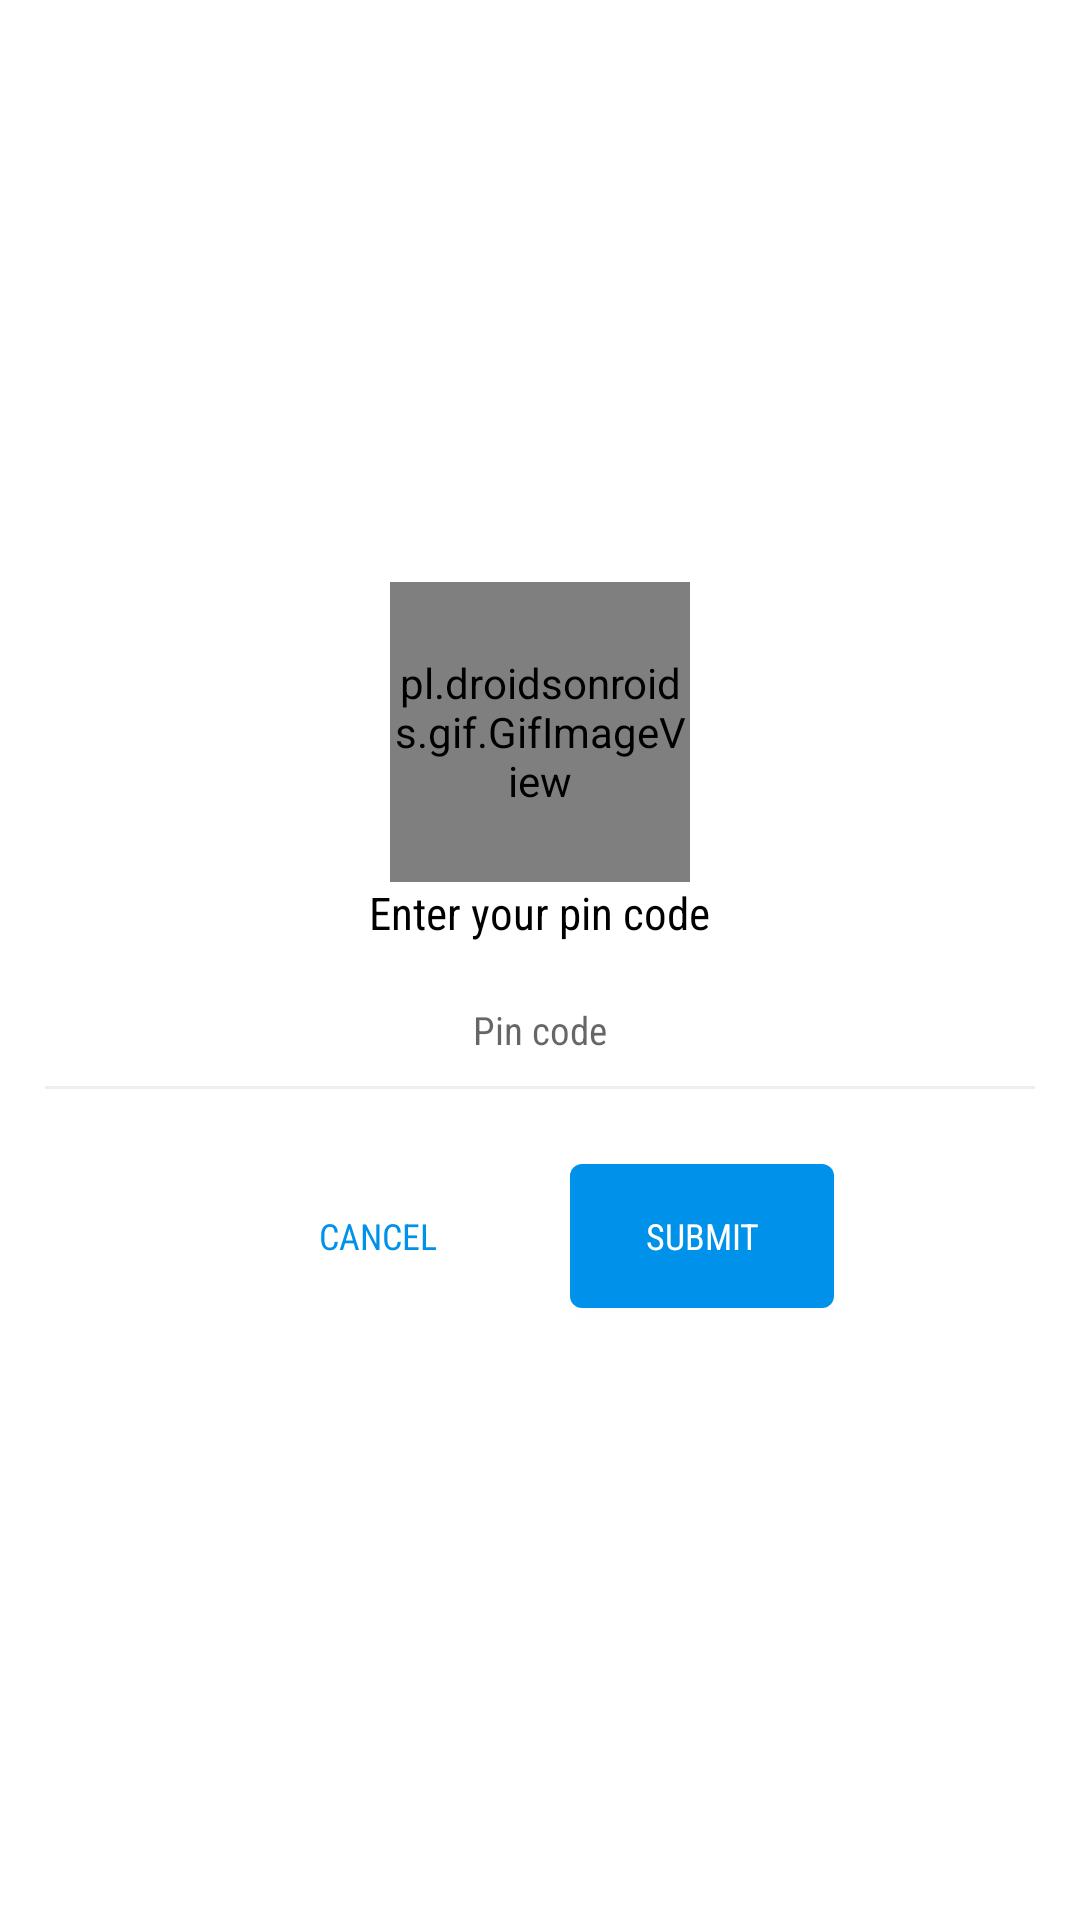

Reconstruct the res/layout file that produces this screen, plus the resources it refers to.
<!-- AndroidManifest.xml: application theme AppTheme -->
<!-- res/layout/dialog_pincode.xml -->
<?xml version="1.0" encoding="utf-8"?>
<LinearLayout xmlns:android="http://schemas.android.com/apk/res/android"
    xmlns:app="http://schemas.android.com/apk/res-auto"
    android:orientation="vertical"
    android:layout_width="match_parent"
    android:layout_height="match_parent"
    android:gravity="center"
    android:padding="@dimen/pin_dialog_padding"
    android:minWidth="@dimen/pin_dialog_minWidth"
    android:background="@android:color/white">

    <pl.droidsonroids.gif.GifImageView
        android:layout_width="@dimen/pin_dialog_img_width"
        android:layout_height="@dimen/pin_dialog_img_height"
        android:src="@drawable/location"
        />

    <TextView
        android:text="Enter your pin code"
        style="@style/small_title_textStyle"
        android:layout_width="wrap_content"
        android:layout_height="wrap_content" />

    <AutoCompleteTextView
        android:layout_marginTop="@dimen/pin_dialog_autocomplete_margin_top"
        android:id="@+id/edt_pin"
        android:gravity="center"
        android:background="@android:color/transparent"
        style="@style/textStyle"
        android:padding="@dimen/pin_dialog_autocomplete_padding"
        android:inputType="number"
        android:digits="0123456789"
        android:maxLength="6"
        android:layout_width="match_parent"
        android:layout_height="wrap_content"
        android:hint="Pin code"
        />

    <LinearLayout
        android:background="@color/grey_200"
        android:layout_width="match_parent"
        android:layout_height="@dimen/horizontal_line_height"></LinearLayout>
    <LinearLayout
        android:layout_marginTop="@dimen/pin_dialog_btn_linear_margin_top"
        android:id="@+id/linear_bottom"
        android:orientation="horizontal"
        android:gravity="center"
        android:layout_width="wrap_content"
        android:layout_height="wrap_content">

        <Button
            android:id="@+id/btn_cancel"
            android:text="Cancel"
            style="@style/buttonStyle"
            android:background="@android:color/transparent"
            android:textColor="@color/light_blue_A700"
            android:layout_margin="@dimen/pin_dialog_btn_margin"
            android:layout_width="wrap_content"
            android:layout_height="wrap_content" />

        <Button
            android:id="@+id/btn_submit"
            android:text="Submit"
            android:layout_margin="@dimen/pin_dialog_btn_margin"
            style="@style/buttonStyle"
            android:background="@drawable/button_shape_order"
            android:layout_width="wrap_content"
            android:layout_height="wrap_content" />
    </LinearLayout>

</LinearLayout>
<!-- resources referenced by this layout -->
<resources>
  <color name="grey_200">#eeeeee</color>
  <color name="light_blue_A700">#0091ea</color>
  <dimen name="horizontal_line_height">1dp</dimen>
  <dimen name="pin_dialog_autocomplete_margin_top">10dp</dimen>
  <dimen name="pin_dialog_autocomplete_padding">10dp</dimen>
  <dimen name="pin_dialog_btn_linear_margin_top">15dp</dimen>
  <dimen name="pin_dialog_btn_margin">10dp</dimen>
  <dimen name="pin_dialog_img_height">100dp</dimen>
  <dimen name="pin_dialog_img_width">100dp</dimen>
  <dimen name="pin_dialog_minWidth">300dp</dimen>
  <dimen name="pin_dialog_padding">15dp</dimen>
  <!-- drawable button_shape_order (drawable) -->
  <?xml version="1.0" encoding="utf-8"?>
  <shape xmlns:android="http://schemas.android.com/apk/res/android"
      android:shape="rectangle">
  
     <solid android:color="@color/light_blue_A700"></solid>
  
     
      <corners android:radius="4dp" />
  
  </shape>
  <style name="buttonStyle">
          <item name="android:fontFamily">sans-serif-condensed</item>
          <item name="android:textColor">@android:color/white</item>
          <item name="android:textSize">@dimen/button_textSize</item>
      </style>
  <style name="small_title_textStyle">
          <item name="android:fontFamily">sans-serif-condensed</item>
          <item name="android:textColor">@android:color/black</item>
          <item name="android:textSize">@dimen/small_title_textSize</item>
      </style>
  <style name="textStyle">
          <item name="android:fontFamily">sans-serif-condensed</item>
          <item name="android:textColor">@android:color/black</item>
          <item name="android:textSize">@dimen/normal_textSize</item>
      </style>
  <style name="AppTheme" parent="Theme.AppCompat.Light.DarkActionBar">
          
          <item name="colorPrimary">@color/colorPrimary</item>
          <item name="colorPrimaryDark">@color/colorPrimaryDark</item>
          <item name="colorAccent">@color/colorAccent</item>
          <item name="android:windowContentTransitions">true</item>
      </style>
  <dimen name="button_textSize">12sp</dimen>
  <dimen name="small_title_textSize">15sp</dimen>
  <dimen name="normal_textSize">13sp</dimen>
  <color name="colorPrimary">@color/red_500</color>
  <color name="colorPrimaryDark">@color/red_600</color>
  <color name="colorAccent">@color/colorPrimary</color>
  <color name="red_500">#e51c23</color>
  <color name="red_600">#dd191d</color>
</resources>
